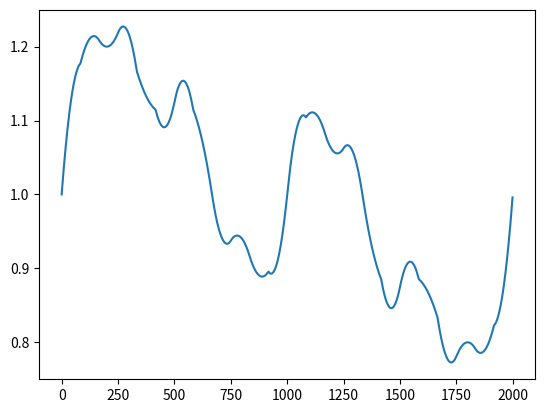

Here is the Python script that generated this plot:
#!/usr/bin/env python3
import random
from math import sqrt

import numpy as np
import matplotlib.pyplot as plt
import random


def unit_vect(dim):
    vect = []
    normal = 0
    for _ in range(dim):
        value = 2 * random.random() - 1
        vect.append(value)
        normal += value**2
    for i in range(dim):
        vect[i] /= sqrt(normal)
    return vect


def interpolate(x, y, c):
    return c * x + (1 - c) * y


def dot_prod(vect1, vect2):
    prod = 0
    for i in range(len(vect1)):
        prod += vect1[i] * vect2[i]
    return prod


class Perlin1d:

    def __init__(self, n=16, seed=0):
        # Initialize the random array with unit vectors
        self.size = n
        random.seed(seed)
        self.grad = np.array([unit_vect(1) for _ in range(n)])
        print(self.grad)

        # for o in range(min(octaves, int(np.log2(n)))):
        #     print("Octave : ", o+1)
        #     i_min = 0
        #     i_max = int(n / (2 ** o))
        #     step = i_max
        #     # Generate the whole octave
        #     while i_max <= n:
        #         print(i_min, " ", i_max)
        #         for i in range(i_min, i_max):
        #             interpolation_coeff = (i - i_min) / (i_max - i_min)
        #             amp_factor = step/n
        #             self.values[i] += amp_factor * interpolate(self.grad[i_min][0],
        #                                                        self.grad[i_max % n][0],
        #                                                        interpolation_coeff)
        #         i_min += step
        #         i_max += step

    def noise(self, x):
        # x has to be in [0, 1[
        bounded_x = x - int(x)

        # Calcul de l'indice du noeud inférieur
        index = int(bounded_x * (self.size - 1))

        # Calcul de la distance entre le point et les noeuds voisins
        previous_value = index / (self.size - 1)
        next_value = (index + 1) / (self.size - 1)
        dist_node1 = bounded_x - previous_value
        dist_node2 = next_value - bounded_x

        # Coefficient d'interpolation
        c = dist_node2 / (next_value - previous_value)

        return interpolate(self.grad[index] * dist_node1, self.grad[index + 1] * dist_node2, c)


def main():
    perlin = Perlin1d(n=4)

    n_max = 2000
    result = [0 for _ in range(n_max)]
    f = 1
    step = 1/n_max

    for p in range(4):
        freq_factor = 2**p
        amp_factor = 1 / (2**p)
        for i in range(n_max):
            result[i] += amp_factor * perlin.noise(freq_factor * f * step * i)

    for i in range(n_max):
        result[i] += 1

    plt.plot(result)
    plt.show()


if __name__ == "__main__":
    main()
